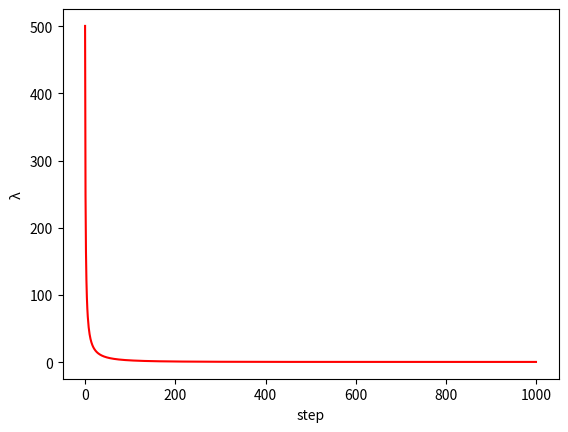

Source code (Python): (Note: this script raises an exception after producing the figure.)
import numpy as np
import matplotlib.pyplot as plt

b_t = np.linspace(10e-4, 0.02,1000)
a_t = 1 - b_t
a_t_bar = np.cumprod(a_t)
sigma_q_t = b_t

lambda_t = (1 - a_t)**2 / (2 * sigma_q_t**2 * a_t * (1 - a_t_bar))
plt.plot(lambda_t, 'r')
plt.xlabel("step")
plt.ylabel("λ")

plt.savefig('figs/lambda.png', transparent=True)